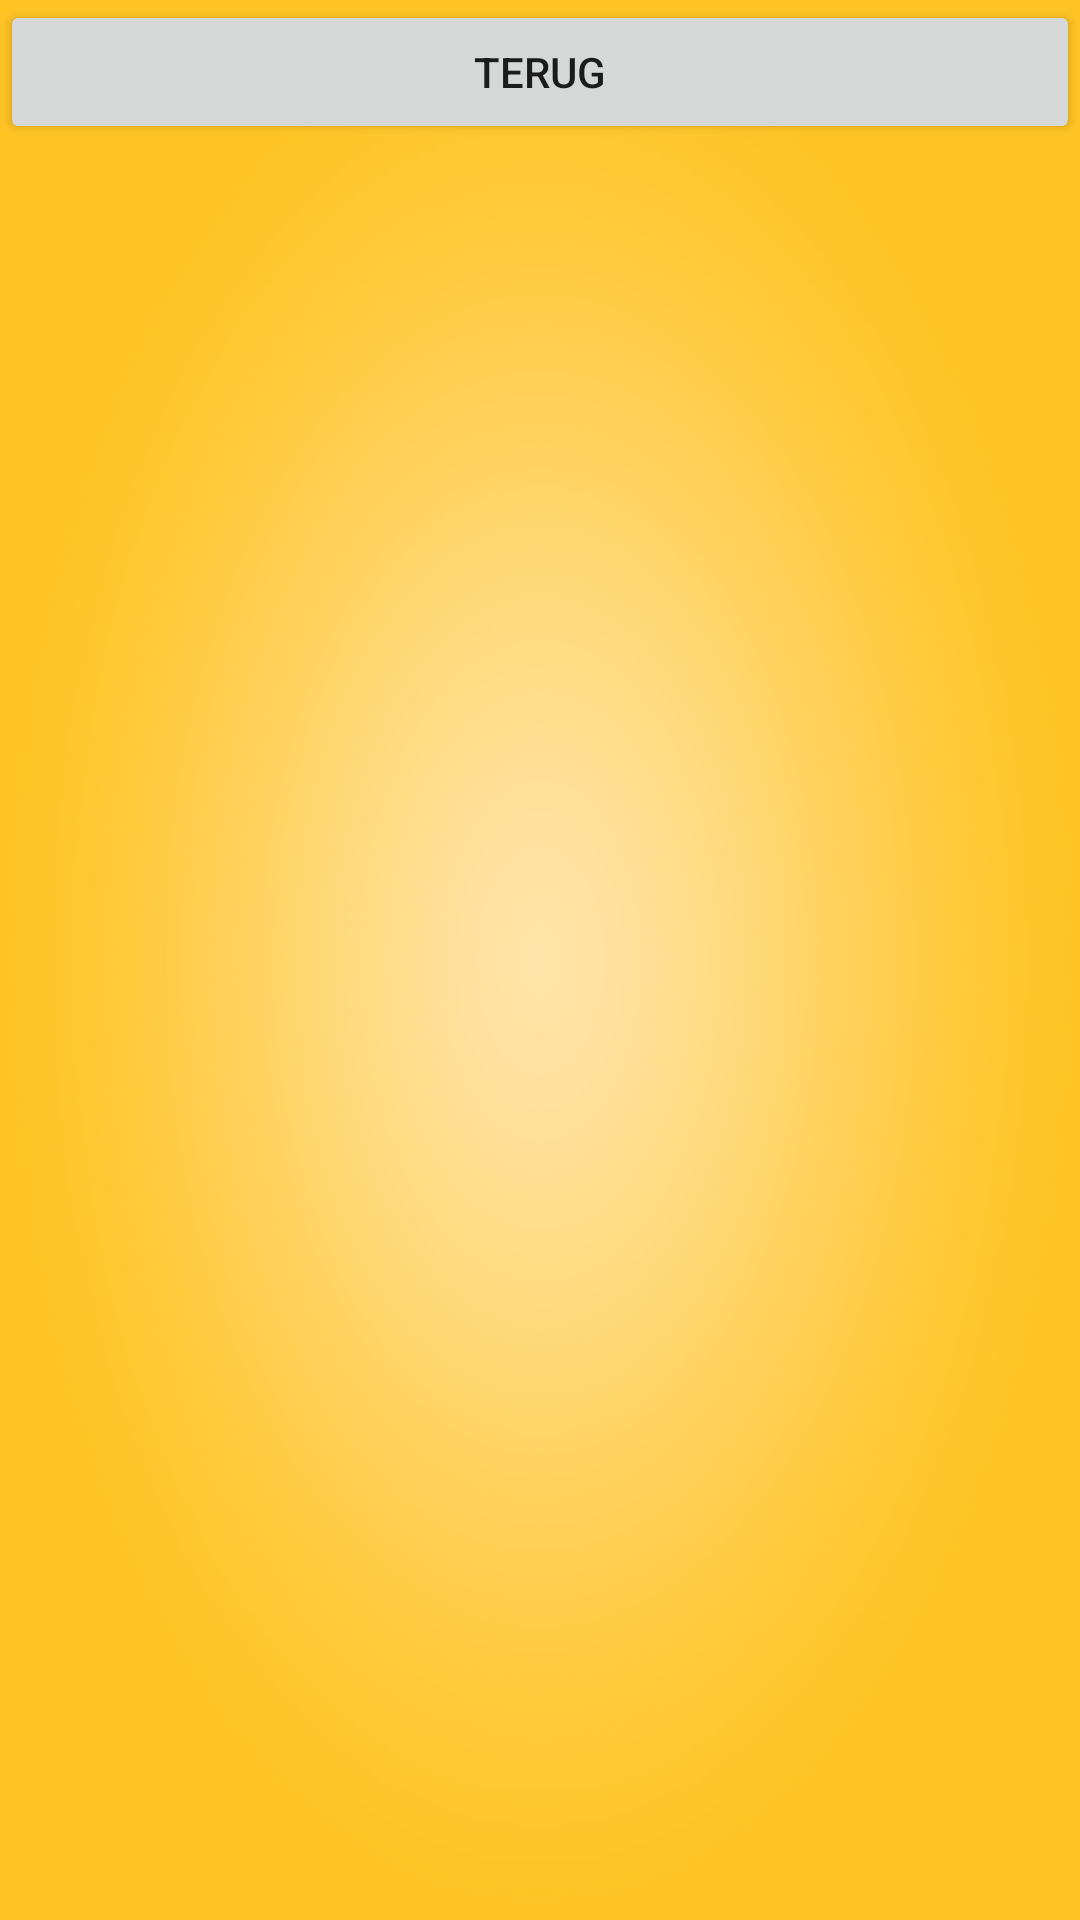

This screen was rendered from an Android layout file. Write that file and the resources it references.
<!-- AndroidManifest.xml: fallback theme Theme.MaterialComponents.DayNight.NoActionBar -->
<!-- res/layout/forum.xml -->
<?xml version="1.0" encoding="utf-8"?>
<ScrollView xmlns:android="http://schemas.android.com/apk/res/android"
    android:id="@+id/mainScroller"
    android:layout_width="fill_parent"
    android:layout_height="fill_parent"
    android:orientation="vertical"
    android:background="@drawable/background"
    >

	<LinearLayout xmlns:android="http://schemas.android.com/apk/res/android"
	    android:layout_width="fill_parent"
	    android:layout_height="wrap_content"
	    android:orientation="vertical"
	    >

		<Button
			android:id="@+id/backBTN"
		    android:layout_width="fill_parent"
		    android:layout_height="wrap_content"
			android:text="@string/BtnBack"
		    android:layout_marginBottom="15dp"
		    />

	</LinearLayout>
	
</ScrollView>
<!-- resources referenced by this layout -->
<resources>
  <!-- drawable background: png bitmap (drawable-mdpi, 184631 bytes) -->
  <string name="BtnBack">Terug</string>
</resources>
